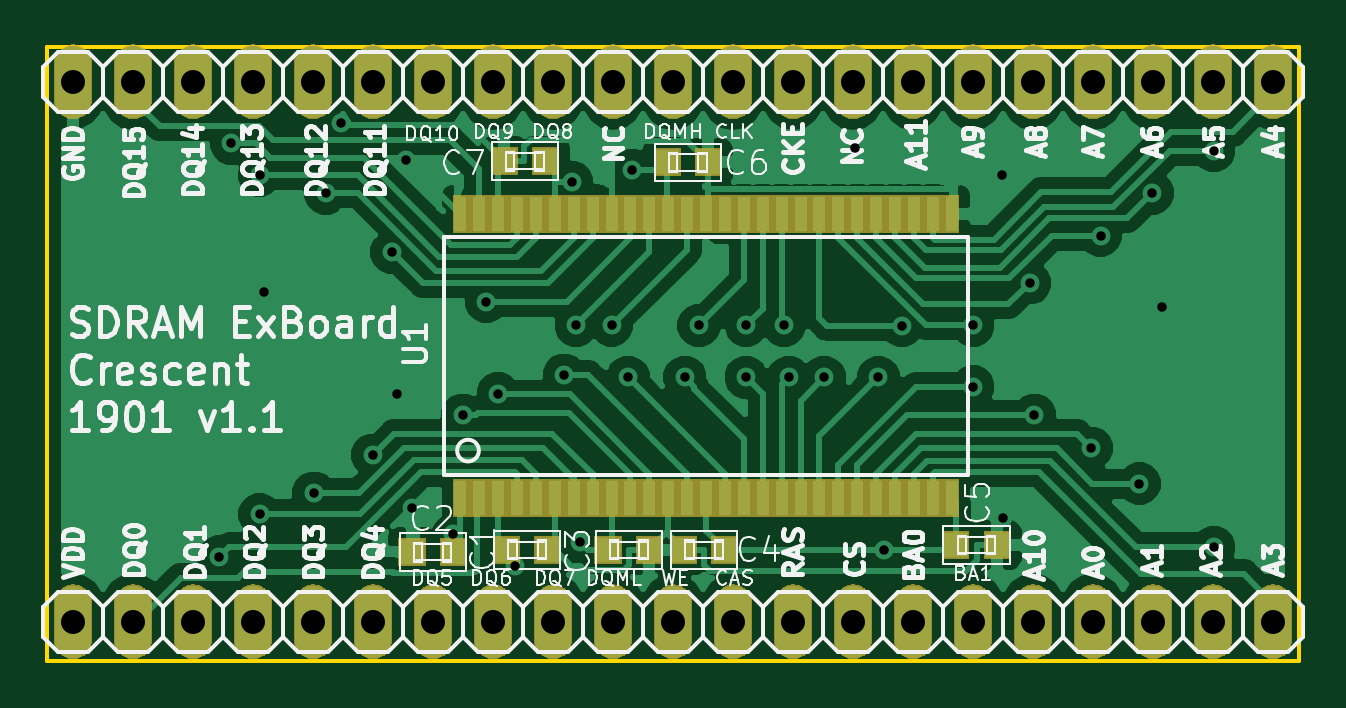
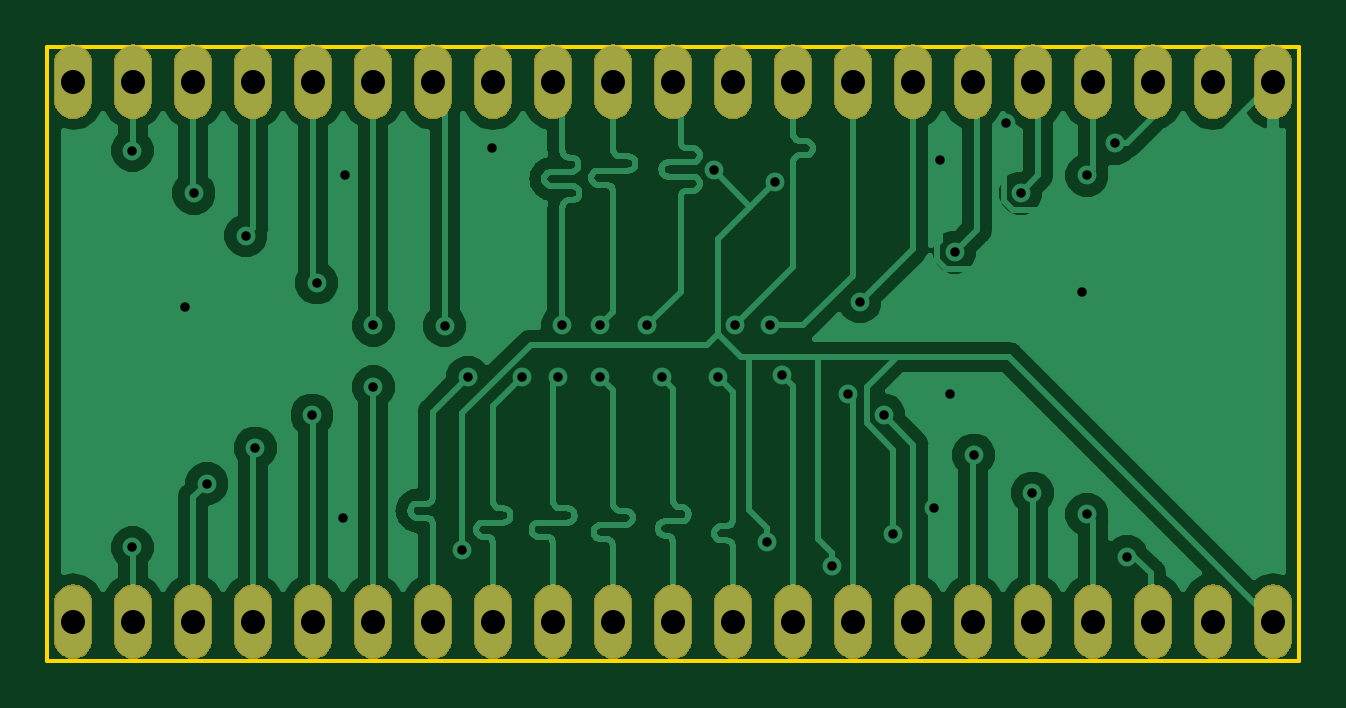
Circuit board: 10 layer files. Board 53.0 x 26.0 mm.
- bottom_copper: sdram-B.Cu.gbl (70143 bytes)
- bottom_mask: sdram-B.Mask.gbs (49240 bytes)
- paste: sdram-B.Paste.gbp (1632 bytes)
- bottom_silk: sdram-B.SilkS.gbo (492 bytes)
- outline: sdram-Edge.Cuts.gm1 (682 bytes)
- top_copper: sdram-F.Cu.gtl (68630 bytes)
- top_mask: sdram-F.Mask.gts (51800 bytes)
- paste: sdram-F.Paste.gtp (3630 bytes)
- top_silk: sdram-F.SilkS.gto (81121 bytes)
- drill: sdram.drl (1453 bytes)

=== bottom_copper: sdram-B.Cu.gbl (70143 bytes, source omitted) ===
=== bottom_mask: sdram-B.Mask.gbs (49240 bytes, source omitted) ===
=== paste: sdram-B.Paste.gbp ===
G04 #@! TF.GenerationSoftware,KiCad,Pcbnew,(5.0.2)-1*
G04 #@! TF.CreationDate,2019-01-04T01:39:08+09:00*
G04 #@! TF.ProjectId,sdram,73647261-6d2e-46b6-9963-61645f706362,v1.0*
G04 #@! TF.SameCoordinates,Original*
G04 #@! TF.FileFunction,Paste,Bot*
G04 #@! TF.FilePolarity,Positive*
%FSLAX46Y46*%
G04 Gerber Fmt 4.6, Leading zero omitted, Abs format (unit mm)*
G04 Created by KiCad (PCBNEW (5.0.2)-1) date 2019/01/04 1:39:08*
%MOMM*%
%LPD*%
G01*
G04 APERTURE LIST*
%ADD10O,1.524000X3.048000*%
G04 APERTURE END LIST*
D10*
G04 #@! TO.C,J1*
X118110000Y-53340000D03*
X120650000Y-53340000D03*
X123190000Y-53340000D03*
X125730000Y-53340000D03*
X128270000Y-53340000D03*
X130810000Y-53340000D03*
X133350000Y-53340000D03*
X135890000Y-53340000D03*
X138430000Y-53340000D03*
X140970000Y-53340000D03*
X143510000Y-53340000D03*
X146050000Y-53340000D03*
X148590000Y-53340000D03*
X151130000Y-53340000D03*
X153670000Y-53340000D03*
X156210000Y-53340000D03*
X158750000Y-53340000D03*
X161290000Y-53340000D03*
X163830000Y-53340000D03*
X166370000Y-53340000D03*
X168910000Y-53340000D03*
G04 #@! TD*
G04 #@! TO.C,J2*
X118110000Y-30480000D03*
X120650000Y-30480000D03*
X123190000Y-30480000D03*
X125730000Y-30480000D03*
X128270000Y-30480000D03*
X130810000Y-30480000D03*
X133350000Y-30480000D03*
X135890000Y-30480000D03*
X138430000Y-30480000D03*
X140970000Y-30480000D03*
X143510000Y-30480000D03*
X146050000Y-30480000D03*
X148590000Y-30480000D03*
X151130000Y-30480000D03*
X153670000Y-30480000D03*
X156210000Y-30480000D03*
X158750000Y-30480000D03*
X161290000Y-30480000D03*
X163830000Y-30480000D03*
X166370000Y-30480000D03*
X168910000Y-30480000D03*
G04 #@! TD*
M02*

=== bottom_silk: sdram-B.SilkS.gbo ===
G04 #@! TF.GenerationSoftware,KiCad,Pcbnew,(5.0.2)-1*
G04 #@! TF.CreationDate,2019-01-04T01:39:08+09:00*
G04 #@! TF.ProjectId,sdram,73647261-6d2e-46b6-9963-61645f706362,v1.0*
G04 #@! TF.SameCoordinates,Original*
G04 #@! TF.FileFunction,Legend,Bot*
G04 #@! TF.FilePolarity,Positive*
%FSLAX46Y46*%
G04 Gerber Fmt 4.6, Leading zero omitted, Abs format (unit mm)*
G04 Created by KiCad (PCBNEW (5.0.2)-1) date 2019/01/04 1:39:08*
%MOMM*%
%LPD*%
G01*
G04 APERTURE LIST*
G04 APERTURE END LIST*
M02*

=== outline: sdram-Edge.Cuts.gm1 ===
G04 #@! TF.GenerationSoftware,KiCad,Pcbnew,(5.0.2)-1*
G04 #@! TF.CreationDate,2019-01-04T01:39:08+09:00*
G04 #@! TF.ProjectId,sdram,73647261-6d2e-46b6-9963-61645f706362,v1.0*
G04 #@! TF.SameCoordinates,Original*
G04 #@! TF.FileFunction,Profile,NP*
%FSLAX46Y46*%
G04 Gerber Fmt 4.6, Leading zero omitted, Abs format (unit mm)*
G04 Created by KiCad (PCBNEW (5.0.2)-1) date 2019/01/04 1:39:08*
%MOMM*%
%LPD*%
G01*
G04 APERTURE LIST*
%ADD10C,0.150000*%
G04 APERTURE END LIST*
D10*
X170000000Y-29000000D02*
X117000000Y-29000000D01*
X170000000Y-55000000D02*
X170000000Y-29000000D01*
X117000000Y-55000000D02*
X170000000Y-55000000D01*
X117000000Y-29000000D02*
X117000000Y-55000000D01*
M02*

=== top_copper: sdram-F.Cu.gtl (68630 bytes, source omitted) ===
=== top_mask: sdram-F.Mask.gts (51800 bytes, source omitted) ===
=== paste: sdram-F.Paste.gtp ===
G04 #@! TF.GenerationSoftware,KiCad,Pcbnew,(5.0.2)-1*
G04 #@! TF.CreationDate,2019-01-04T01:39:08+09:00*
G04 #@! TF.ProjectId,sdram,73647261-6d2e-46b6-9963-61645f706362,v1.0*
G04 #@! TF.SameCoordinates,Original*
G04 #@! TF.FileFunction,Paste,Top*
G04 #@! TF.FilePolarity,Positive*
%FSLAX46Y46*%
G04 Gerber Fmt 4.6, Leading zero omitted, Abs format (unit mm)*
G04 Created by KiCad (PCBNEW (5.0.2)-1) date 2019/01/04 1:39:08*
%MOMM*%
%LPD*%
G01*
G04 APERTURE LIST*
%ADD10O,1.524000X3.048000*%
%ADD11R,1.049020X1.079500*%
%ADD12R,0.550000X1.500000*%
G04 APERTURE END LIST*
D10*
G04 #@! TO.C,J1*
X118110000Y-53340000D03*
X120650000Y-53340000D03*
X123190000Y-53340000D03*
X125730000Y-53340000D03*
X128270000Y-53340000D03*
X130810000Y-53340000D03*
X133350000Y-53340000D03*
X135890000Y-53340000D03*
X138430000Y-53340000D03*
X140970000Y-53340000D03*
X143510000Y-53340000D03*
X146050000Y-53340000D03*
X148590000Y-53340000D03*
X151130000Y-53340000D03*
X153670000Y-53340000D03*
X156210000Y-53340000D03*
X158750000Y-53340000D03*
X161290000Y-53340000D03*
X163830000Y-53340000D03*
X166370000Y-53340000D03*
X168910000Y-53340000D03*
G04 #@! TD*
G04 #@! TO.C,J2*
X118110000Y-30480000D03*
X120650000Y-30480000D03*
X123190000Y-30480000D03*
X125730000Y-30480000D03*
X128270000Y-30480000D03*
X130810000Y-30480000D03*
X133350000Y-30480000D03*
X135890000Y-30480000D03*
X138430000Y-30480000D03*
X140970000Y-30480000D03*
X143510000Y-30480000D03*
X146050000Y-30480000D03*
X148590000Y-30480000D03*
X151130000Y-30480000D03*
X153670000Y-30480000D03*
X156210000Y-30480000D03*
X158750000Y-30480000D03*
X161290000Y-30480000D03*
X163830000Y-30480000D03*
X166370000Y-30480000D03*
X168910000Y-30480000D03*
G04 #@! TD*
D11*
G04 #@! TO.C,C1*
X136452240Y-50300000D03*
X138199760Y-50300000D03*
G04 #@! TD*
G04 #@! TO.C,C2*
X132452480Y-50400000D03*
X134200000Y-50400000D03*
G04 #@! TD*
G04 #@! TO.C,C3*
X140752240Y-50300000D03*
X142499760Y-50300000D03*
G04 #@! TD*
G04 #@! TO.C,C4*
X143950240Y-50300000D03*
X145697760Y-50300000D03*
G04 #@! TD*
G04 #@! TO.C,C5*
X155476240Y-50100000D03*
X157223760Y-50100000D03*
G04 #@! TD*
G04 #@! TO.C,C6*
X144999760Y-33900000D03*
X143252240Y-33900000D03*
G04 #@! TD*
G04 #@! TO.C,C7*
X138099760Y-33850000D03*
X136352240Y-33850000D03*
G04 #@! TD*
D12*
G04 #@! TO.C,U1*
X134500000Y-48100000D03*
X135300000Y-48100000D03*
X136100000Y-48100000D03*
X136900000Y-48100000D03*
X137700000Y-48100000D03*
X138500000Y-48100000D03*
X139300000Y-48100000D03*
X140100000Y-48100000D03*
X140900000Y-48100000D03*
X141700000Y-48100000D03*
X142500000Y-48100000D03*
X143300000Y-48100000D03*
X144100000Y-48100000D03*
X144900000Y-48100000D03*
X145700000Y-48100000D03*
X146500000Y-48100000D03*
X147300000Y-48100000D03*
X148100000Y-48100000D03*
X148900000Y-48100000D03*
X149700000Y-48100000D03*
X150500000Y-48100000D03*
X151300000Y-48100000D03*
X152100000Y-48100000D03*
X152900000Y-48100000D03*
X153700000Y-48100000D03*
X154500000Y-48100000D03*
X155300000Y-48100000D03*
X155300000Y-36100000D03*
X154500000Y-36100000D03*
X153700000Y-36100000D03*
X152900000Y-36100000D03*
X152100000Y-36100000D03*
X151300000Y-36100000D03*
X150500000Y-36100000D03*
X149700000Y-36100000D03*
X148900000Y-36100000D03*
X148100000Y-36100000D03*
X147300000Y-36100000D03*
X146500000Y-36100000D03*
X145700000Y-36100000D03*
X144900000Y-36100000D03*
X144100000Y-36100000D03*
X143300000Y-36100000D03*
X142500000Y-36100000D03*
X141700000Y-36100000D03*
X140900000Y-36100000D03*
X140100000Y-36100000D03*
X139300000Y-36100000D03*
X138500000Y-36100000D03*
X137700000Y-36100000D03*
X136900000Y-36100000D03*
X136100000Y-36100000D03*
X135300000Y-36100000D03*
X134500000Y-36100000D03*
G04 #@! TD*
M02*

=== top_silk: sdram-F.SilkS.gto (81121 bytes, source omitted) ===
=== drill: sdram.drl ===
M48
;DRILL file {KiCad (5.0.2)-1} date 2019/01/04 1:39:10
;FORMAT={-:-/ absolute / metric / decimal}
FMAT,2
METRIC,TZ
T1C0.400
T2C1.016
%
G90
G05
T1
X124.3Y-50.6
X124.8Y-33.1
X126.Y-34.45
X126.Y-48.8
X126.2Y-39.4
X128.3Y-47.9
X128.8Y-35.2
X129.439Y-32.223
X130.787Y-46.287
X131.6Y-37.7
X131.8Y-43.7
X132.2Y-33.8
X132.45Y-48.55
X134.2Y-49.65
X134.6Y-44.6
X135.6Y-39.8
X136.1Y-43.7
X136.8Y-51.
X138.9Y-42.9
X139.205Y-34.738
X139.4Y-40.8
X139.55Y-49.95
X140.9Y-40.8
X141.6Y-43.
X141.776Y-34.237
X144.Y-43.
X144.6Y-40.8
X146.6Y-40.8
X146.6Y-43.
X148.2Y-40.8
X148.4Y-43.
X149.9Y-43.
X151.2Y-33.3
X152.2Y-43.
X152.437Y-50.289
X153.187Y-40.813
X156.2Y-40.8
X156.2Y-43.4
X157.409Y-34.443
X157.48Y-48.941
X158.6Y-39.
X158.8Y-44.6
X161.2Y-46.
X161.6Y-37.
X163.25Y-47.5
X163.8Y-35.2
X164.19Y-40.04
X166.4Y-33.4
X166.4Y-50.2
T2
X118.11Y-30.48
X120.65Y-30.48
X123.19Y-30.48
X125.73Y-30.48
X128.27Y-30.48
X130.81Y-30.48
X133.35Y-30.48
X135.89Y-30.48
X138.43Y-30.48
X140.97Y-30.48
X143.51Y-30.48
X146.05Y-30.48
X148.59Y-30.48
X151.13Y-30.48
X153.67Y-30.48
X156.21Y-30.48
X158.75Y-30.48
X161.29Y-30.48
X163.83Y-30.48
X166.37Y-30.48
X168.91Y-30.48
X118.11Y-53.34
X120.65Y-53.34
X123.19Y-53.34
X125.73Y-53.34
X128.27Y-53.34
X130.81Y-53.34
X133.35Y-53.34
X135.89Y-53.34
X138.43Y-53.34
X140.97Y-53.34
X143.51Y-53.34
X146.05Y-53.34
X148.59Y-53.34
X151.13Y-53.34
X153.67Y-53.34
X156.21Y-53.34
X158.75Y-53.34
X161.29Y-53.34
X163.83Y-53.34
X166.37Y-53.34
X168.91Y-53.34
T0
M30

